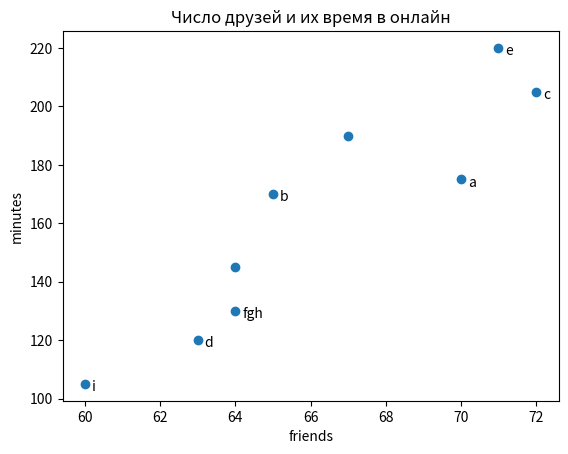

Write the Python code that produced this figure.
from matplotlib import pyplot as plt


friends = [ 70, 65, 72, 63, 71, 64, 60, 64, 67]
minutes = [175, 170, 205, 120, 220, 130, 105, 145, 190]
labels = ['а', 'b', 'с', 'd', 'е', 'f' 'g' 'h', 'i']

plt.scatter(friends, minutes)
# Назначить метку для каждой точки
for label, friend_count, minute_count in zip(labels, friends, minutes):
    plt.annotate(label, xy=(friend_count, minute_count),
                 xytext=(5, -5),
                 textcoords='offset points')
plt.title("Число друзей и их время в онлайн")
plt.xlabel("friends")
plt.ylabel("minutes")

plt.show()
